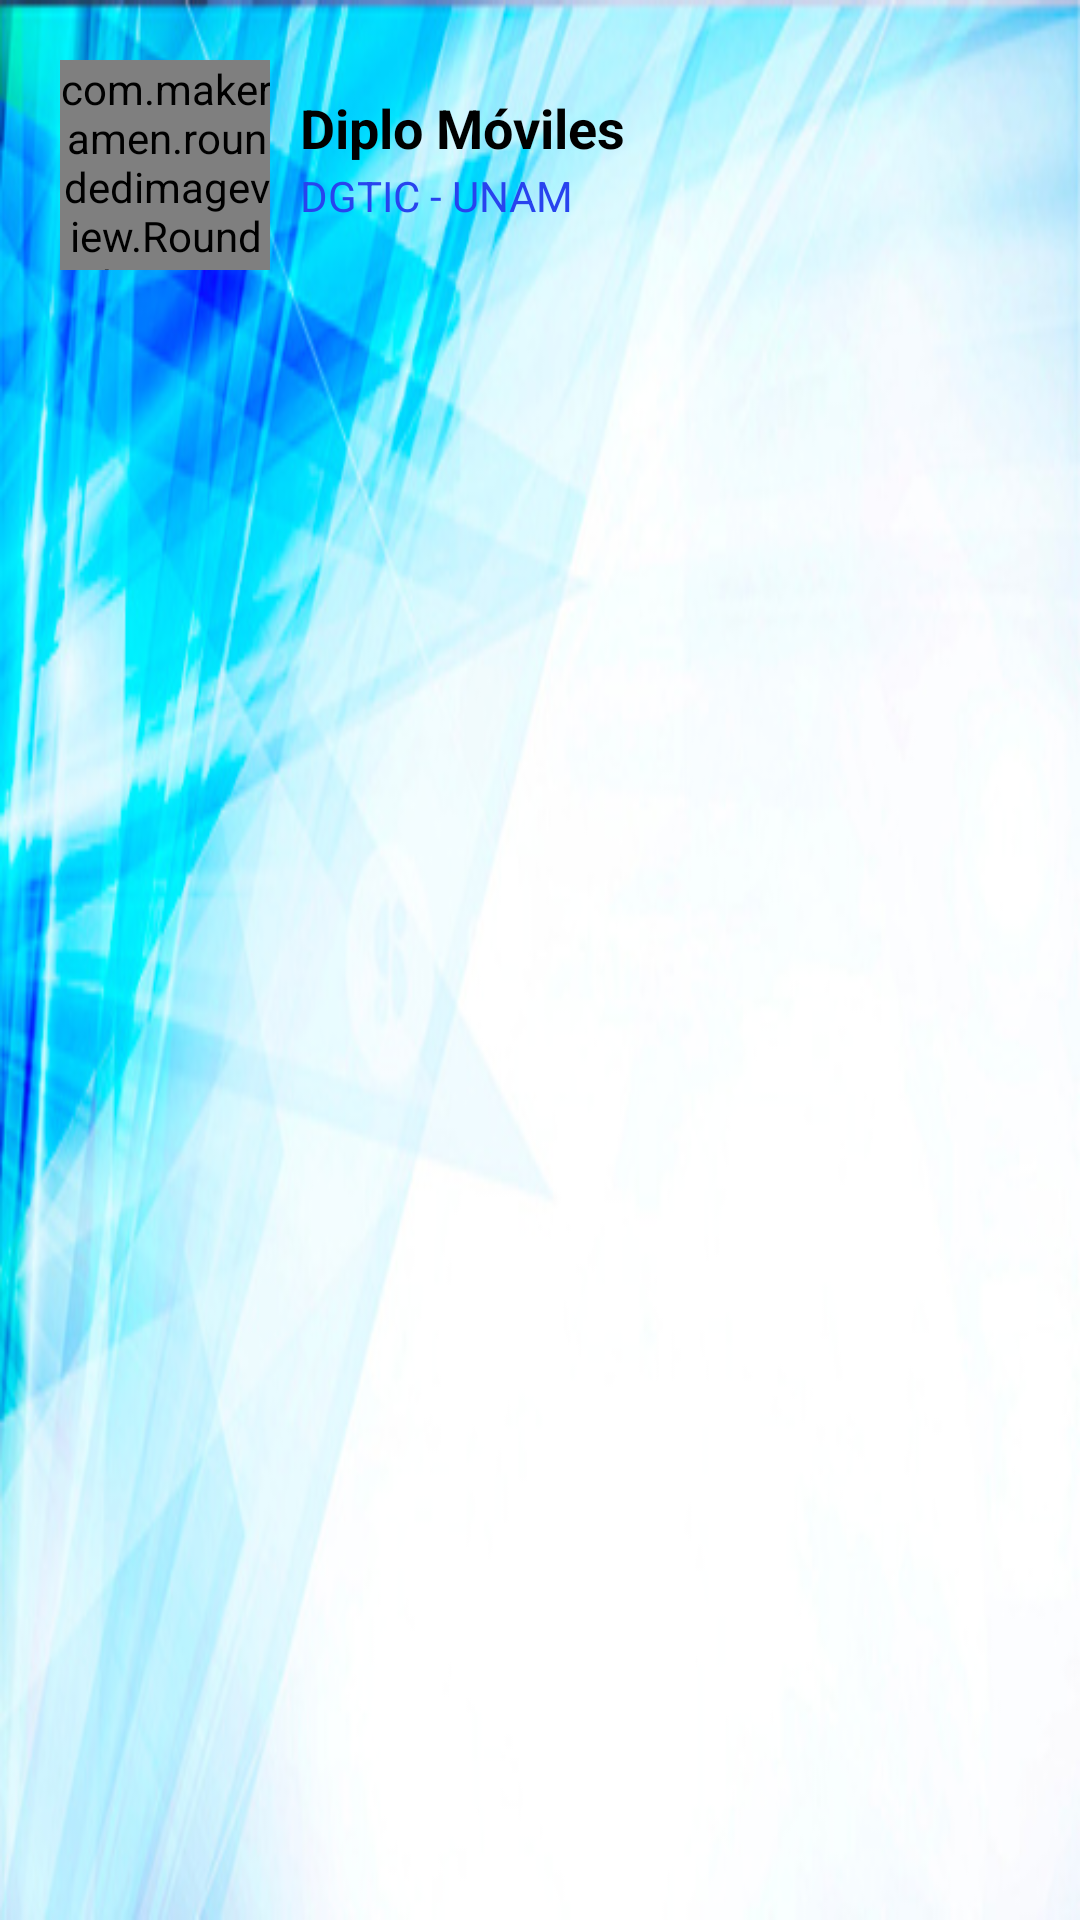

This screen was rendered from an Android layout file. Write that file and the resources it references.
<!-- AndroidManifest.xml: application theme Theme.NavigationViewProfile -->
<!-- res/layout/layout_navigation_header.xml -->
<?xml version="1.0" encoding="utf-8"?>
<androidx.constraintlayout.widget.ConstraintLayout xmlns:android="http://schemas.android.com/apk/res/android"
    xmlns:app="http://schemas.android.com/apk/res-auto"
    android:layout_width="match_parent"
    android:layout_height="wrap_content"
    android:background="@drawable/bgheader"
    android:padding="20dp">

    <com.makeramen.roundedimageview.RoundedImageView
        android:id="@+id/rivProfile"
        android:layout_width="70dp"
        android:layout_height="70dp"
        android:scaleType="centerCrop"
        android:src="@drawable/profilepic"
        app:layout_constraintStart_toStartOf="parent"
        app:layout_constraintTop_toTopOf="parent"
        app:riv_oval="true" />

    <View
        android:id="@+id/view"
        android:layout_width="1dp"
        android:layout_height="1dp"
        app:layout_constraintBottom_toBottomOf="@id/rivProfile"
        app:layout_constraintEnd_toEndOf="@id/rivProfile"
        app:layout_constraintStart_toStartOf="@id/rivProfile"
        app:layout_constraintTop_toTopOf="@id/rivProfile" />

    <TextView
        android:layout_width="0dp"
        android:layout_height="wrap_content"
        android:layout_marginStart="10dp"
        android:text="Diplo Móviles"
        android:textColor="@color/black"
        android:textSize="18sp"
        android:textStyle="bold"
        app:layout_constraintBottom_toTopOf="@id/view"
        app:layout_constraintStart_toEndOf="@id/rivProfile" />

    <TextView
        android:layout_width="0dp"
        android:layout_height="wrap_content"
        android:layout_marginStart="10dp"
        android:text="DGTIC - UNAM"
        android:textColor="#2843EE"
        android:textSize="14sp"
        app:layout_constraintStart_toEndOf="@id/rivProfile"
        app:layout_constraintTop_toBottomOf="@id/view" />


</androidx.constraintlayout.widget.ConstraintLayout>
<!-- resources referenced by this layout -->
<resources>
  <!-- drawable bgheader: jpg bitmap (drawable, 65651 bytes) -->
  <!-- drawable profilepic: jpg bitmap (drawable, 78469 bytes) -->
  <style name="Theme.NavigationViewProfile" parent="Theme.MaterialComponents.DayNight.NoActionBar">
          
          <item name="colorPrimary">@color/purple_500</item>
          <item name="colorPrimaryVariant">@color/purple_700</item>
          <item name="colorOnPrimary">@color/white</item>
          
          <item name="colorSecondary">@color/teal_200</item>
          <item name="colorSecondaryVariant">@color/teal_700</item>
          <item name="colorOnSecondary">@color/black</item>
          
          <item name="android:statusBarColor">?attr/colorPrimaryVariant</item>
          
      </style>
  <!-- not gathered from this repository: default colours our renderer supplied (Android Studio template values) -->
  <color name="purple_500">#FF6200EE</color>
  <color name="purple_700">#FF3700B3</color>
  <color name="teal_200">#FF03DAC5</color>
  <color name="teal_700">#FF018786</color>
  <color name="black">#FF000000</color>
  <color name="white">#FFFFFFFF</color>
</resources>
